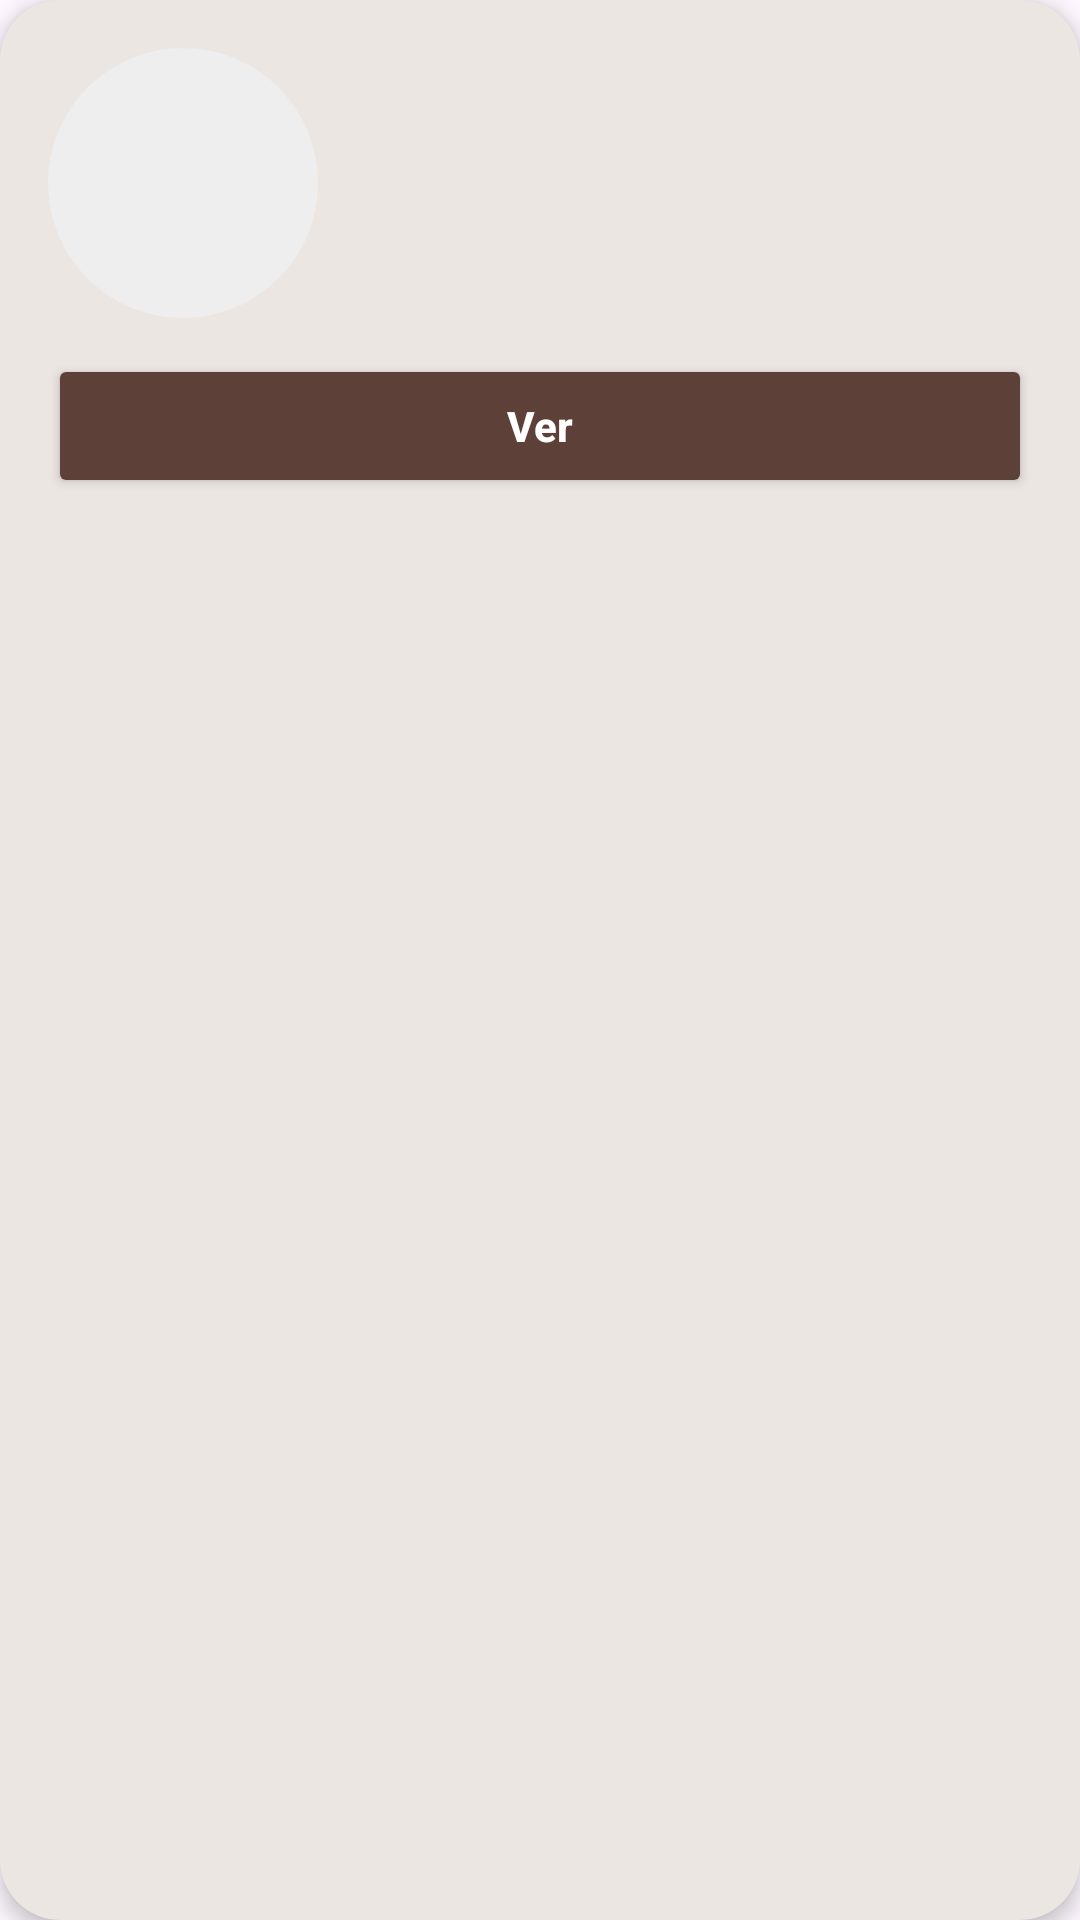

Android layout source for this screen:
<!-- AndroidManifest.xml: application theme Theme.PatitasAlRescate -->
<!-- res/layout/ly_item_cardview_mascota.xml -->
<?xml version="1.0" encoding="utf-8"?>
<androidx.cardview.widget.CardView
    xmlns:android="http://schemas.android.com/apk/res/android"
    xmlns:app="http://schemas.android.com/apk/res-auto"
    xmlns:tools="http://schemas.android.com/tools"
    android:layout_width="match_parent"
    android:layout_height="wrap_content"
    android:layout_marginVertical="8dp"
    android:layout_marginHorizontal="12dp"
    app:cardCornerRadius="20dp"
    app:cardElevation="4dp"
    android:backgroundTint="@color/naranajBajo">

    <androidx.constraintlayout.widget.ConstraintLayout
        android:layout_width="match_parent"
        android:layout_height="wrap_content"
        android:padding="16dp">

        <ImageView
            android:id="@+id/img_foto_mascota"
            android:layout_width="90dp"
            android:layout_height="90dp"
            android:scaleType="centerCrop"
            android:background="@drawable/bg_circle_image"
            app:layout_constraintStart_toStartOf="parent"
            app:layout_constraintTop_toTopOf="parent" />

        <TextView
            android:id="@+id/txt_nombre_mascota"
            android:layout_width="0dp"
            android:layout_height="wrap_content"
            android:textSize="20sp"
            android:textStyle="bold"
            android:textColor="@color/texto_card_oscuro"
            tools:text="Max"
            android:layout_marginStart="16dp"
            app:layout_constraintStart_toEndOf="@id/img_foto_mascota"
            app:layout_constraintTop_toTopOf="@id/img_foto_mascota"
            app:layout_constraintEnd_toEndOf="parent"/>

        <TextView
            android:id="@+id/txt_raza_mascota"
            android:layout_width="0dp"
            android:layout_height="wrap_content"
            android:textSize="14sp"
            android:textColor="@color/texto_card_oscuro"
            tools:text="Raza"
            app:layout_constraintStart_toStartOf="@id/txt_nombre_mascota"
            app:layout_constraintTop_toBottomOf="@id/txt_nombre_mascota"
            app:layout_constraintEnd_toEndOf="parent"/>

        <TextView
            android:id="@+id/txt_estado_mascota"
            android:layout_width="0dp"
            android:layout_height="wrap_content"
            android:textSize="12sp"
            android:textStyle="italic"
            android:textColor="@color/texto_card_oscuro"
            tools:text="Disponible"
            android:layout_marginTop="4dp"
            app:layout_constraintStart_toStartOf="@id/txt_nombre_mascota"
            app:layout_constraintTop_toBottomOf="@id/txt_raza_mascota"
            app:layout_constraintEnd_toEndOf="parent"/>

        <TextView
            android:id="@+id/txt_fecha_mascota"
            android:layout_width="0dp"
            android:layout_height="wrap_content"
            android:textSize="12sp"
            android:textStyle="bold"
            android:textColor="@color/texto_card_oscuro"
            tools:text="Publicada el 30, Sept 2026"
            android:layout_marginTop="4dp"
            android:visibility="gone"
            tools:visibility="visible"
            app:layout_constraintStart_toStartOf="@id/txt_nombre_mascota"
            app:layout_constraintTop_toBottomOf="@id/txt_estado_mascota"
            app:layout_constraintEnd_toEndOf="parent"/>

        <LinearLayout
            android:layout_width="0dp"
            android:layout_height="wrap_content"
            android:orientation="horizontal"
            android:layout_marginTop="12dp"
            app:layout_constraintTop_toBottomOf="@id/img_foto_mascota"
            app:layout_constraintStart_toStartOf="parent"
            app:layout_constraintEnd_toEndOf="parent">

            <Button
                android:id="@+id/btn_rechazar"
                android:layout_width="0dp"
                android:layout_height="wrap_content"
                android:layout_weight="1"
                android:minHeight="48dp"
                android:text="Rechazar"
                android:textSize="10sp"
                android:textColor="@android:color/white"
                android:backgroundTint="#D32F2F"
                android:layout_marginEnd="4dp"
                android:visibility="gone"
                tools:visibility="visible"/>

            <Button
                android:id="@+id/btn_accion_rapida"
                android:layout_width="0dp"
                android:layout_height="wrap_content"
                android:layout_weight="1"
                android:minHeight="48dp"
                android:text="Aprobar"
                android:textSize="10sp"
                android:textColor="@android:color/white"
                android:backgroundTint="#8D6E63"
                android:layout_marginEnd="4dp"
                android:visibility="gone"
                tools:visibility="visible"/>

            <Button
                android:id="@+id/btn_principal"
                android:layout_width="0dp"
                android:layout_height="wrap_content"
                android:layout_weight="1"
                android:minHeight="48dp"
                android:text="Ver"
                android:textAllCaps="false"
                android:textStyle="bold"
                android:textColor="@android:color/white"
                android:backgroundTint="#5D4037"
                android:layout_marginStart="0dp"/>

        </LinearLayout>

    </androidx.constraintlayout.widget.ConstraintLayout>
</androidx.cardview.widget.CardView>
<!-- resources referenced by this layout -->
<resources>
  <color name="naranajBajo">#ECE6E2</color>
  <color name="texto_card_oscuro">#212121</color>
  <!-- drawable bg_circle_image (drawable) -->
  <?xml version="1.0" encoding="utf-8"?>
  <shape xmlns:android="http://schemas.android.com/apk/res/android"
      android:shape="oval">
  
      <solid android:color="#EEEEEE"/>
  
  </shape>
  <style name="Theme.PatitasAlRescate" parent="Base.Theme.PatitasAlRescate" />
  <style name="Base.Theme.PatitasAlRescate" parent="Theme.Material3.DayNight.NoActionBar">
          
          <item name="android:windowSoftInputMode">adjustResize</item>
          <item name="colorPrimary">@color/marronPrimario</item>
          <item name="colorOnPrimary">@color/blanco</item>
          <item name="colorPrimaryContainer">@color/marronClaro</item>
          <item name="colorOnPrimaryContainer">@color/marronOscuro</item>
          <item name="colorSecondary">@color/grisAcento</item>
          <item name="colorOnSecondary">@color/negro</item>
          <item name="android:statusBarColor">@color/marronOscuro</item>
          <item name="android:windowLightStatusBar">false</item>
          <item name="android:textColorPrimary">@color/textoPrincipal</item>
          <item name="android:textColorSecondary">@color/textoSecundario</item>
  
          
          <item name="toolbarStyle">@style/Widget.Patitas.Toolbar</item>
      </style>
  <color name="marronPrimario">#795548</color>
  <color name="blanco">#FFFFFF</color>
  <color name="marronClaro">#D7CCC8</color>
  <color name="marronOscuro">#5D4037</color>
  <color name="grisAcento">#9E9E9E</color>
  <color name="negro">#000000</color>
  <color name="textoPrincipal">#212121</color>
  <color name="textoSecundario">#757575</color>
  <style name="Widget.Patitas.Toolbar" parent="Widget.AppCompat.Toolbar">
          <item name="android:background">?attr/colorPrimary</item>
          <item name="titleTextColor">@color/blanco</item>
      </style>
</resources>
